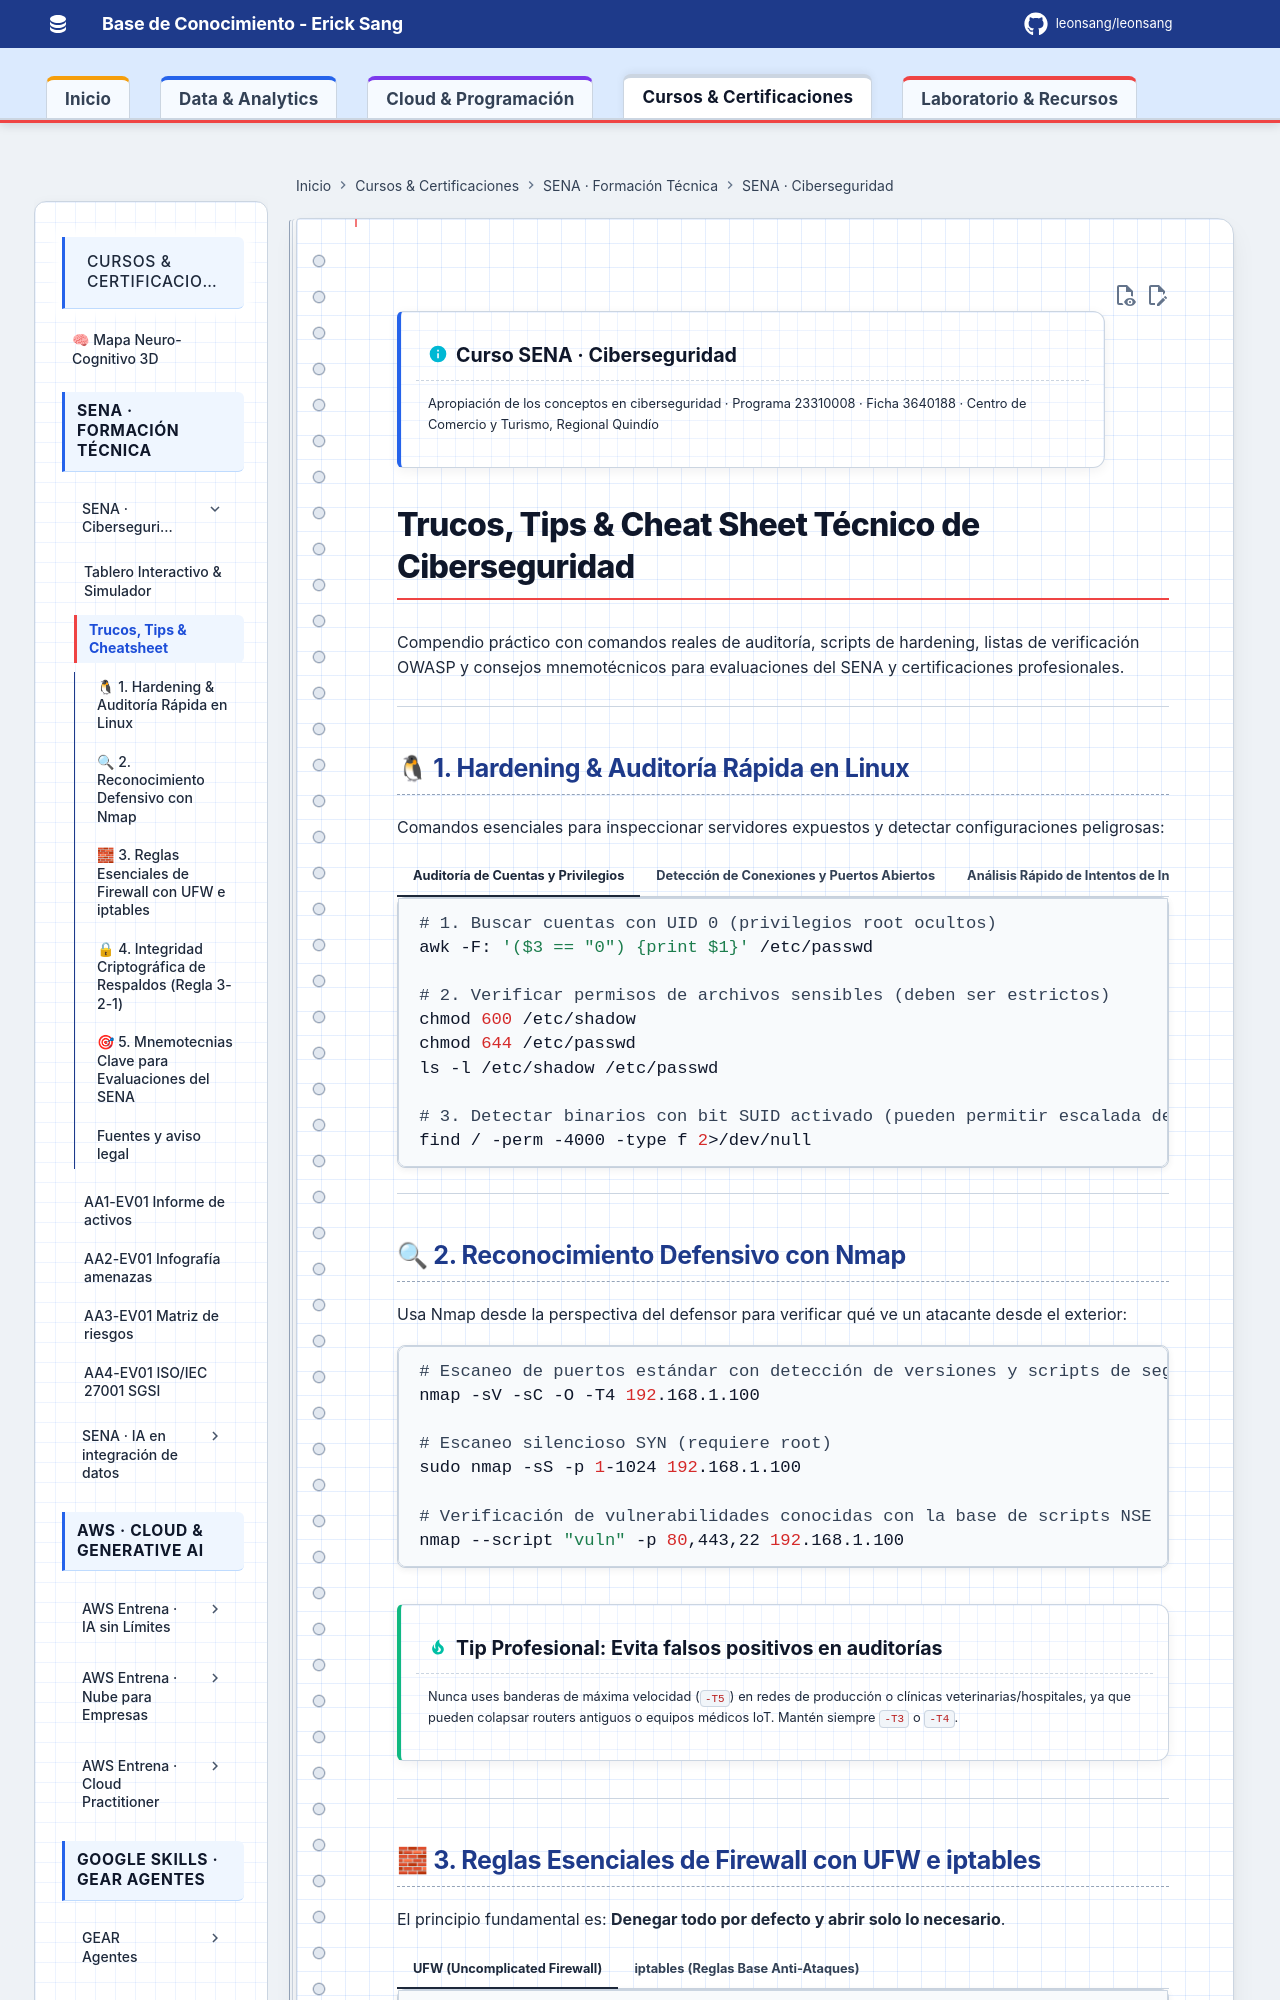

repository: Leonsang/Leonsang · page: cursos/sena-ciberseguridad/trucos-tips-cheatsheet/index.html · generator: mkdocs

!!! info "Curso SENA · Ciberseguridad"
    Apropiación de los conceptos en ciberseguridad · Programa 23310008 · Ficha 3640188 · Centro de Comercio y Turismo, Regional Quindío

# Trucos, Tips & Cheat Sheet Técnico de Ciberseguridad

Compendio práctico con comandos reales de auditoría, scripts de hardening, listas de verificación OWASP y consejos mnemotécnicos para evaluaciones del SENA y certificaciones profesionales.

---

## 🐧 1. Hardening & Auditoría Rápida en Linux

Comandos esenciales para inspeccionar servidores expuestos y detectar configuraciones peligrosas:

=== "Auditoría de Cuentas y Privilegios"
    ```bash
    # 1. Buscar cuentas con UID 0 (privilegios root ocultos)
    awk -F: '($3 == "0") {print $1}' /etc/passwd

    # 2. Verificar permisos de archivos sensibles (deben ser estrictos)
    chmod 600 /etc/shadow
    chmod 644 /etc/passwd
    ls -l /etc/shadow /etc/passwd

    # 3. Detectar binarios con bit SUID activado (pueden permitir escalada de privilegios)
    find / -perm -4000 -type f 2>/dev/null
    ```

=== "Detección de Conexiones y Puertos Abiertos"
    ```bash
    # 1. Ver puertos TCP/UDP a la escucha con el proceso responsable
    ss -tulpn

    # 2. Detectar conexiones activas hacia IPs sospechosas
    ss -tna state established

    # 3. Listar archivos abiertos por la red
    lsof -i -P -n
    ```

=== "Análisis Rápido de Intentos de Intrusión (Logs)"
    ```bash
    # 1. Ver IPs con mayor número de contraseñas fallidas por SSH
    grep "Failed password" /var/log/auth.log 2>/dev/null | awk '{print $11}' | sort | uniq -c | sort -nr | head -n 10

    # 2. Rastrear comandos ejecutados mediante sudo
    grep "COMMAND" /var/log/auth.log 2>/dev/null | tail -n 25

    # 3. Revisar reinicios y últimos usuarios conectados
    last -n 15
    lastb -n 15  # Intentos de inicio de sesión fallidos
    ```

---
